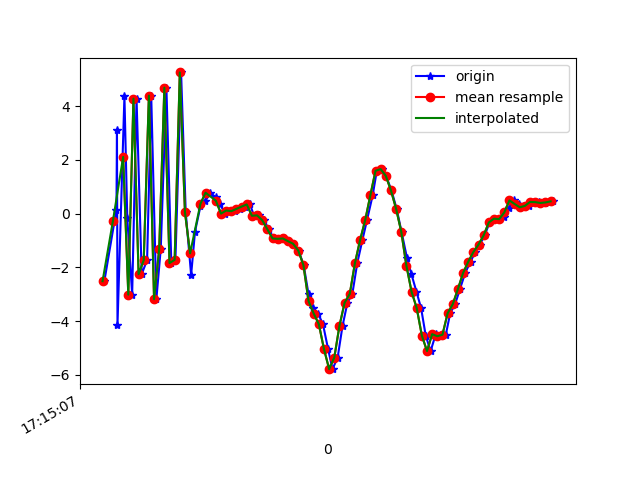

The table this chart was drawn from, first rows:
1618852507167, 1548203018074136, -2.5172942, -0.64293385, 4.9486036
1618852507214, 1548203037304906, 0.1522, -0.1578, -7.443
1618852507216, 1548203056535676, 3.121, 0.7526, 7.821
1618852507218, 1548203075766446, -4.151, -0.4417, -3.852
1618852507245, 1548203094997216, 4.376, 0.8461, -2.249
1618852507256, 1548203114227986, -0.1582, 0.1146, 7.305
1618852507275, 1548203133458756, -3.016, 0.1589, -6.936
1618852507292, 1548203152689526, 4.278, 1.339, 1.661
1618852507312, 1548203171920296, -2.256, 0.4118, 5.666
1618852507333, 1548203191151066, -1.731, 0.6981, -7.523
1618852507349, 1548203210381836, 4.39, 2.038, 3.8
1618852507369, 1548203229612606, -3.185, -0.7882, 4.376
1618852507386, 1548203248843376, -1.314, 0.09338, -7.688
1618852507408, 1548203268074146, 4.687, 2.053, 3.775
1618852507427, 1548203287304916, -1.841, 0.8011, 5.771
1618852507443, 1548203306535686, -1.722, 0.7802, -6.562
1618852507465, 1548203325766456, 5.254, 1.847, 1.643
1618852507483, 1548203344997226, 0.05147, 1.122, 7.562
1618852507504, 1548203364227996, -2.286, 0.6924, -5.215
1618852507519, 1548203383458766, -0.6725, 1.428, -3.752
1618852507540, 1548203402689536, 0.2665, 1.492, 1.618
1618852507559, 1548203421920306, 0.4525, 1.616, 0.8784
1618852507578, 1548203441151076, 0.7768, 1.86, 1.008
1618852507600, 1548203460381846, 0.6093, 2.102, 0.93
1618852507616, 1548203479612616, 0.3492, 2.01, 0.9467
1618852507636, 1548203498843386, -8.7952614E-4, 2.084, 0.5947
1618852507653, 1548203518074156, 0.1142, 2.11, 0.5753
1618852507674, 1548203537304926, 0.08913, 2.019, 0.1827
1618852507693, 1548203556535696, 0.176, 2.302, -0.2159
1618852507712, 1548203575766466, 0.2606, 2.672, -0.8304
1618852507733, 1548203594997236, 0.3396, 3.192, -1.479
1618852507748, 1548203614228006, -0.08093, 2.508, -2.105
1618852507768, 1548203633458776, -0.06595, 2.82, -2.329
1618852507786, 1548203652689546, -0.2459, 3.084, -2.672
1618852507806, 1548203671920316, -0.5835, 3.553, -3.939
1618852507824, 1548203691151086, -0.924, 4.801, -5.341
1618852507845, 1548203710381856, -0.9393, 5.541, -5.956
1618852507864, 1548203729612626, -0.9257, 5.27, -5.689
1618852507882, 1548203748843396, -1.027, 4.585, -5.209
1618852507900, 1548203768074166, -1.124, 4.055, -4.927
1618852507921, 1548203787304936, -1.374, 3.671, -3.963
1618852507941, 1548203806535706, -1.916, 2.358, -3.06
1618852507960, 1548203825766476, -3.007, -0.005497, -1.654
1618852507978, 1548203844997246, -3.506, -0.2238, -1.259
1618852507997, 1548203864228016, -3.72, 1.279, -0.275
1618852508016, 1548203883458786, -4.119, 1.443, 1.775
1618852508036, 1548203902689556, -5.047, -0.1575, 4.091
1618852508053, 1548203921920326, -5.79, -2.058, 6.266
1618852508073, 1548203941151096, -5.357, -3.428, 7.889
1618852508092, 1548203960381866, -4.175, -2.538, 8.324
1618852508111, 1548203979735817, -3.317, -1.052, 8.232
1618852508130, 1548203998966587, -2.991, 1.409, 9.101
1618852508149, 1548204018197357, -1.849, 1.653, 10.42
1618852508169, 1548204037428127, -0.9902, 0.2536, 10.99
1618852508187, 1548204056658897, -0.2408, -0.9215, 11.04
1618852508209, 1548204075889667, 0.6823, -1.051, 11
1618852508225, 1548204095120437, 1.592, -0.8686, 10.39
1618852508245, 1548204114351207, 1.656, -1.234, 9.741
1618852508261, 1548204133581977, 1.404, -1.658, 9.117
1618852508282, 1548204152812747, 0.86, -1.672, 8.465
1618852508302, 1548204172043517, 0.1768, -1.502, 7.412
... 32 more rows
